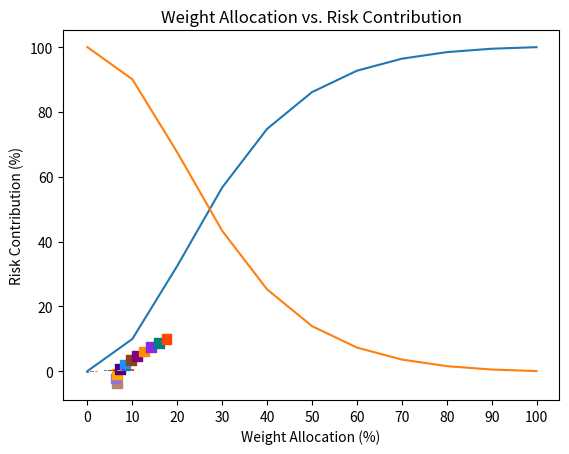

Write the Python code that produced this figure.
import matplotlib;
import matplotlib.pyplot as plt;

def plot_graph():
    rtn_risk_ratio = [-0.57, -0.36, -0.13, 0.08, 0.24, 0.35, 0.43, 0.48, 0.52, 0.54, 0.57] 
    annualized_risk = [6.53, 6.26, 6.52, 7.24, 8.31, 9.62, 11.07, 12.62, 14.24, 15.91, 17.60]
    annualized_return = [-3.73, -2.27, -0.83, 0.58, 1.98, 3.35, 4.71, 6.04, 7.36, 8.66, 9.95]
    weight_allocation = [0, 10, 20, 30, 40, 50, 60, 70, 80, 90, 100]
    risk_contribution_spy = [0.00, 9.91, 32.47, 56.68, 74.77, 86.12, 92.73, 96.44, 98.47, 99.52, 100]
    risk_contribution_govt = [100, 90.09, 67.53, 43.32, 25.23, 13.88, 7.27, 3.56, 1.53, 0.48, 0]
    colors = ['#B88669', '#9370DB', '#FFA500', '#4B0082', '#1E90FF', '#8B4513', '#800080', '#FF8C00', '#8A2BE2', '#008080', '#FF4500']
    
    # scatter points chart
    size = 50
    plt.scatter(annualized_risk, annualized_return, s=size, c=colors, marker='s')
    plt.xlabel('Annualized Risk (%)')
    plt.ylabel('Annualized Return (%)')
    plt.title('Annualized Risk vs. Annualized Return')
    plt.show()

    # bar chart
    plt.bar(range(len(rtn_risk_ratio)), rtn_risk_ratio, color=colors)
    plt.xlabel('Return/Risk')
    plt.ylabel('Value')
    plt.title('Return/Risk in each portfolio')
    plt.show()
    
    # curve chart
    plt.plot(weight_allocation, risk_contribution_spy)
    plt.plot(weight_allocation, risk_contribution_govt)

    plt.xlabel('Weight Allocation (%)')
    plt.ylabel('Risk Contribution (%)')
    plt.xticks(weight_allocation)
    plt.title('Weight Allocation vs. Risk Contribution')
    
    plt.show()
    
plot_graph()

    